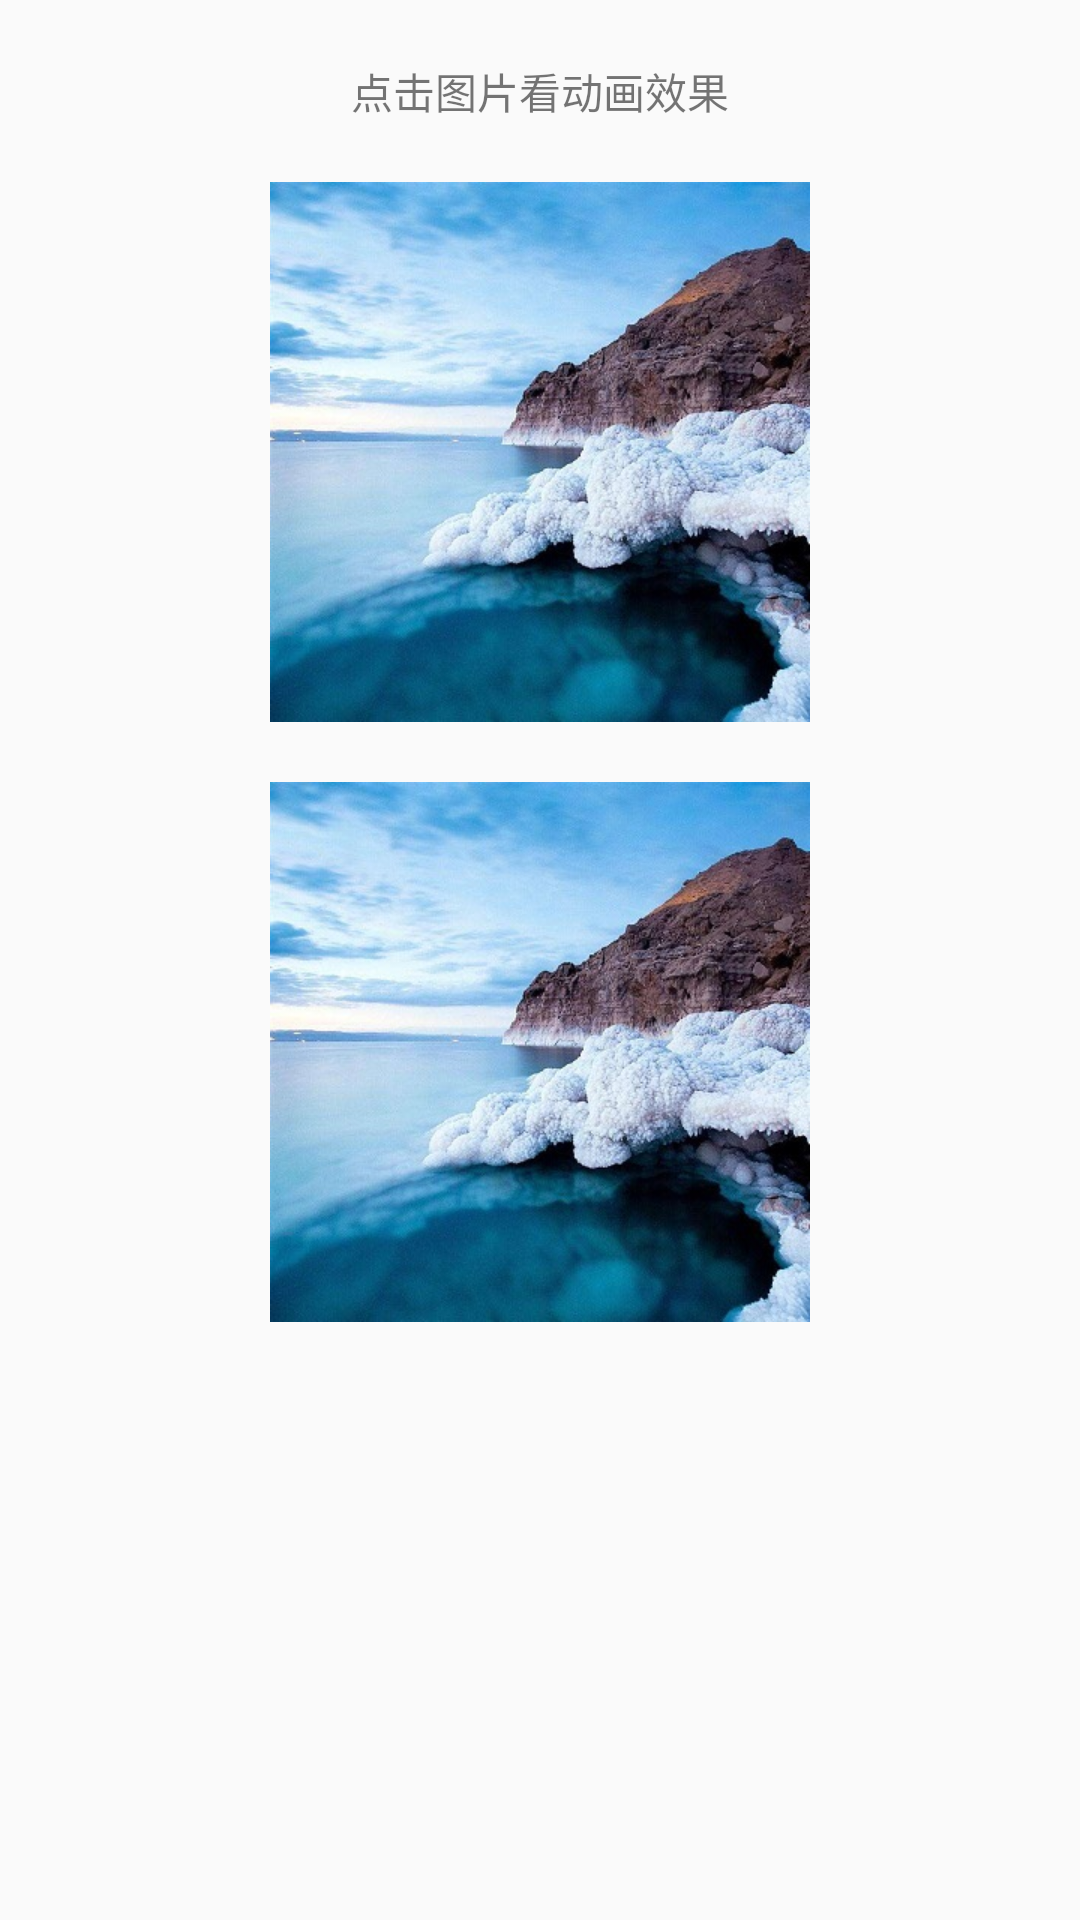

Here is an Android app screen rendered from its layout file. Give the layout XML and the strings, colors and styles it references.
<!-- AndroidManifest.xml: application theme AppTheme -->
<!-- res/layout/activity_circular_reveal.xml -->
<?xml version="1.0" encoding="utf-8"?>
<LinearLayout
    xmlns:android="http://schemas.android.com/apk/res/android"
    xmlns:app="http://schemas.android.com/apk/res-auto"
    xmlns:tools="http://schemas.android.com/tools"
    android:layout_width="match_parent"
    android:layout_height="match_parent"
    android:orientation="vertical"
    android:padding="20dp"
    android:gravity="center_horizontal"
    tools:context="com.gjj.androidstudydemo.activity.CircularRevealActivity">

    <TextView
        android:layout_width="match_parent"
        android:layout_height="wrap_content"
        android:text="点击图片看动画效果"
        android:gravity="center"
        android:layout_marginBottom="20dp"/>
    <ImageView
        android:id="@+id/iv_1"
        android:layout_width="wrap_content"
        android:layout_height="wrap_content"
        android:src="@mipmap/aa"/>
    <ImageView
        android:id="@+id/iv_2"
        android:layout_marginTop="20dp"
        android:layout_width="wrap_content"
        android:layout_height="wrap_content"
        android:src="@mipmap/aa"/>

</LinearLayout>
<!-- resources referenced by this layout -->
<resources>
  <!-- mipmap aa: jpg bitmap (mipmap-xhdpi, 57327 bytes) -->
  <style name="AppTheme" parent="Theme.AppCompat.Light.DarkActionBar">
          
          <item name="colorPrimary">@color/colorPrimary</item>
          <item name="colorPrimaryDark">@color/colorPrimaryDark</item>
          <item name="colorAccent">@color/colorAccent</item>
      </style>
  <color name="colorPrimary">#17a6f4</color>
  <color name="colorPrimaryDark">#17a6f4</color>
  <color name="colorAccent">#FF4081</color>
</resources>
